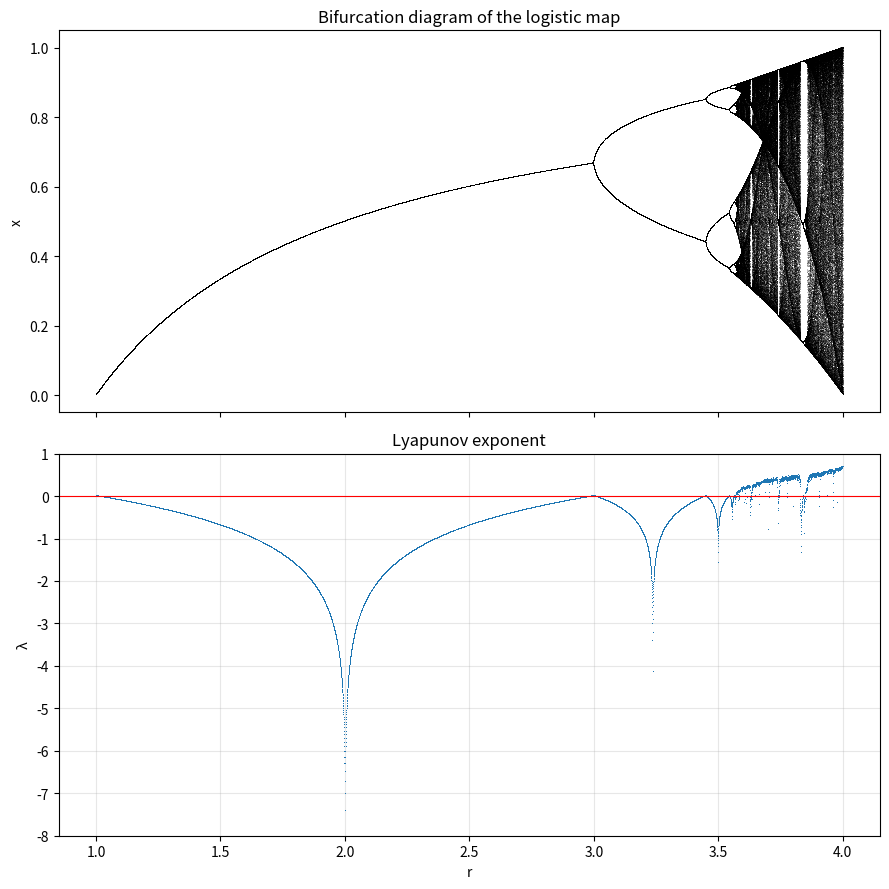

Source code (Python):
"""Logistic map: bifurcation diagram and Lyapunov exponent.

The logistic map x_{n+1} = r * x_n * (1 - x_n) is iterated for many values of
the control parameter r. For each r we

  1. discard the first iterations (transient), so x settles onto its attractor,
  2. record the following iterations -> bifurcation diagram,
  3. average log|f'(x_n)| = log|r * (1 - 2 x_n)| over the same iterations
     -> Lyapunov exponent (lambda > 0: chaos, lambda < 0: periodic/stable).
"""
import os
import numpy as np
import matplotlib.pyplot as plt

R = np.linspace(1, 4, 10000)   # control parameter values
N_TRANSIENT = 500              # iterations discarded (transient)
N_KEEP = 200                   # iterations kept for the plots

rng = np.random.default_rng(0)

X, Y = [], []   # bifurcation diagram points (r, x)
LE = []         # Lyapunov exponent for each r

for r in R:
    x = rng.random()              # random initial condition in (0, 1)

    for n in range(N_TRANSIENT):  # ignore the transient
        x = r * x * (1 - x)

    log_derivs = []
    for n in range(N_KEEP):
        x = r * x * (1 - x)
        X.append(r)               # every iterate is a point on the attractor
        Y.append(x)
        # small floor avoids log(0) at superstable points (e.g. r = 2, x = 0.5)
        log_derivs.append(np.log(max(abs(r - 2 * r * x), 1e-12)))

    LE.append(np.mean(log_derivs))

fig, (ax1, ax2) = plt.subplots(2, 1, figsize=(9, 9), sharex=True)

ax1.plot(X, Y, ls='', marker=',', color='black', alpha=0.25)
ax1.set_title('Bifurcation diagram of the logistic map')
ax1.set_ylabel('x')

ax2.plot(R, LE, ls='', marker=',', color='tab:blue')
ax2.axhline(0, color='red', lw=0.8)
ax2.set_ylim(-8, 1)
ax2.set_title('Lyapunov exponent')
ax2.set_xlabel('r')
ax2.set_ylabel('λ')
ax2.grid(True, alpha=0.3)

plt.tight_layout()
os.makedirs('figures', exist_ok=True)
plt.savefig('figures/logistic_map.png', dpi=150)
plt.show()
